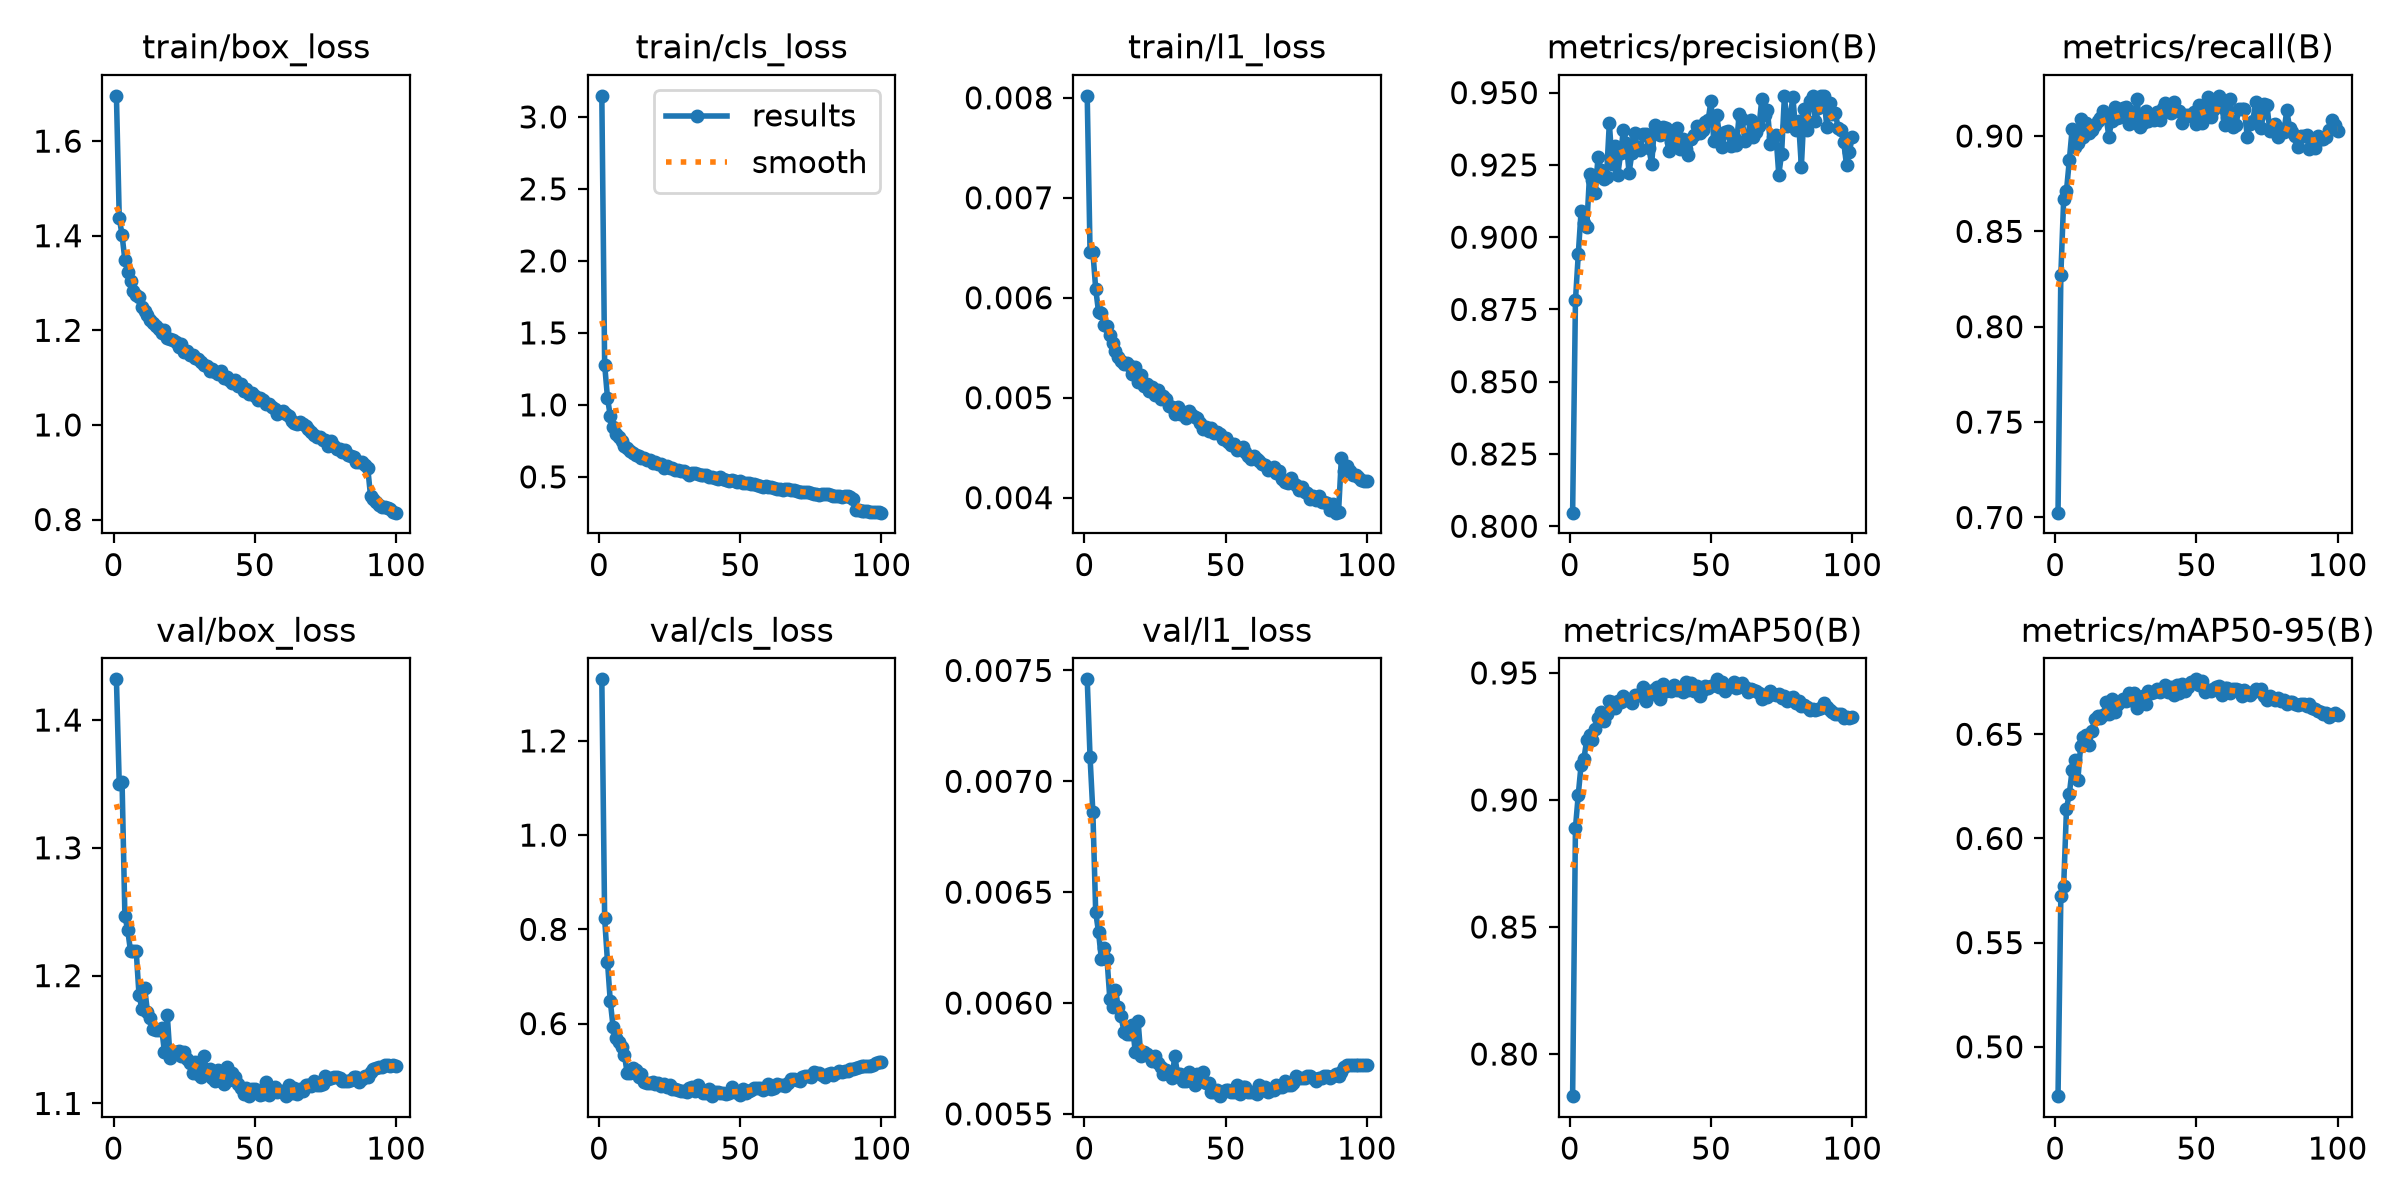

Source data for this figure (header and first rows):
epoch, time, train/box_loss, train/cls_loss, train/l1_loss, metrics/precision(B), metrics/recall(B), metrics/mAP50(B), metrics/mAP50-95(B), val/box_loss, val/cls_loss, val/l1_loss, lr/pg0, lr/pg1, lr/pg2
1, 100.4, 1.696, 3.146, 0.00802, 0.8047, 0.7025, 0.7834, 0.4763, 1.432, 1.331, 0.00746, 0.0001385, 0.0001385, 0.0001385
2, 179.3, 1.438, 1.28, 0.00646, 0.8781, 0.8273, 0.889, 0.5725, 1.35, 0.8232, 0.00711, 0.0002748, 0.0002748, 0.0002748
3, 258.9, 1.401, 1.05, 0.00646, 0.894, 0.8668, 0.9021, 0.5771, 1.351, 0.7316, 0.00686, 0.0004083, 0.0004083, 0.0004083
4, 336.3, 1.348, 0.921, 0.00609, 0.909, 0.8713, 0.9138, 0.6143, 1.247, 0.6471, 0.00641, 0.0004046, 0.0004046, 0.0004046
5, 413.9, 1.323, 0.849, 0.00586, 0.9048, 0.8872, 0.9163, 0.6214, 1.236, 0.5928, 0.00632, 0.0004005, 0.0004005, 0.0004005
6, 491.3, 1.305, 0.8004, 0.00585, 0.9035, 0.9036, 0.9236, 0.6329, 1.219, 0.5699, 0.0062, 0.0003964, 0.0003964, 0.0003964
7, 568.7, 1.283, 0.7744, 0.00573, 0.9218, 0.8943, 0.9254, 0.6375, 1.22, 0.5603, 0.00625, 0.0003922, 0.0003922, 0.0003922
8, 646, 1.275, 0.7479, 0.00572, 0.9198, 0.8963, 0.9236, 0.6279, 1.219, 0.5509, 0.0062, 0.0003881, 0.0003881, 0.0003881
9, 723.5, 1.271, 0.7109, 0.00563, 0.9152, 0.9087, 0.9281, 0.6443, 1.185, 0.5337, 0.00602, 0.000384, 0.000384, 0.000384
10, 800.9, 1.25, 0.7012, 0.00555, 0.9278, 0.8995, 0.9323, 0.6486, 1.174, 0.4943, 0.00598, 0.0003798, 0.0003798, 0.0003798
11, 878.4, 1.241, 0.6829, 0.00547, 0.9233, 0.9067, 0.9348, 0.6498, 1.19, 0.4958, 0.00606, 0.0003757, 0.0003757, 0.0003757
12, 955.9, 1.231, 0.6682, 0.00541, 0.92, 0.9015, 0.9312, 0.6449, 1.171, 0.5047, 0.00598, 0.0003716, 0.0003716, 0.0003716
13, 1033, 1.223, 0.6534, 0.00537, 0.9209, 0.9031, 0.9338, 0.6516, 1.167, 0.5008, 0.00594, 0.0003675, 0.0003675, 0.0003675
14, 1111, 1.215, 0.6466, 0.00534, 0.9395, 0.906, 0.9388, 0.6573, 1.158, 0.4864, 0.00587, 0.0003633, 0.0003633, 0.0003633
15, 1189, 1.208, 0.6308, 0.00535, 0.9252, 0.9077, 0.9385, 0.6588, 1.158, 0.4921, 0.00586, 0.0003592, 0.0003592, 0.0003592
16, 1267, 1.203, 0.6285, 0.00532, 0.9314, 0.9093, 0.9362, 0.6576, 1.157, 0.4759, 0.00586, 0.0003551, 0.0003551, 0.0003551
17, 1344, 1.194, 0.6196, 0.00524, 0.9216, 0.9132, 0.9391, 0.6594, 1.159, 0.4749, 0.0059, 0.0003509, 0.0003509, 0.0003509
18, 1422, 1.2, 0.6204, 0.00531, 0.929, 0.9103, 0.9386, 0.6654, 1.14, 0.4731, 0.00578, 0.0003468, 0.0003468, 0.0003468
19, 1500, 1.185, 0.5971, 0.00516, 0.9372, 0.8997, 0.9409, 0.6597, 1.169, 0.4765, 0.00592, 0.0003427, 0.0003427, 0.0003427
20, 1578, 1.181, 0.6006, 0.00523, 0.9326, 0.908, 0.9393, 0.6668, 1.136, 0.4714, 0.00576, 0.0003386, 0.0003386, 0.0003386
21, 1656, 1.18, 0.5874, 0.00512, 0.9223, 0.9153, 0.9394, 0.6608, 1.14, 0.474, 0.00578, 0.0003344, 0.0003344, 0.0003344
22, 1733, 1.175, 0.5889, 0.00514, 0.9291, 0.9096, 0.938, 0.664, 1.14, 0.4667, 0.00577, 0.0003303, 0.0003303, 0.0003303
23, 1811, 1.165, 0.5628, 0.00507, 0.936, 0.91, 0.9414, 0.6655, 1.141, 0.4711, 0.00576, 0.0003262, 0.0003262, 0.0003262
24, 1888, 1.171, 0.5759, 0.00511, 0.9305, 0.9147, 0.9412, 0.6667, 1.137, 0.4652, 0.00574, 0.000322, 0.000322, 0.000322
25, 1966, 1.154, 0.5615, 0.00503, 0.9302, 0.9153, 0.9412, 0.6661, 1.14, 0.4691, 0.00576, 0.0003179, 0.0003179, 0.0003179
26, 2043, 1.156, 0.5641, 0.00508, 0.9357, 0.9063, 0.9443, 0.6697, 1.135, 0.4612, 0.00573, 0.0003138, 0.0003138, 0.0003138
27, 2121, 1.147, 0.5502, 0.00499, 0.9356, 0.9099, 0.939, 0.6663, 1.131, 0.4608, 0.00571, 0.0003097, 0.0003097, 0.0003097
28, 2198, 1.148, 0.5485, 0.00502, 0.9308, 0.9109, 0.9431, 0.6698, 1.124, 0.4598, 0.00568, 0.0003055, 0.0003055, 0.0003055
29, 2276, 1.142, 0.5419, 0.00499, 0.9252, 0.9193, 0.9415, 0.6624, 1.132, 0.4579, 0.0057, 0.0003014, 0.0003014, 0.0003014
30, 2354, 1.14, 0.5416, 0.00492, 0.9388, 0.9047, 0.9438, 0.6678, 1.123, 0.4576, 0.00568, 0.0002973, 0.0002973, 0.0002973
31, 2431, 1.133, 0.5271, 0.00491, 0.9375, 0.9071, 0.9444, 0.6684, 1.12, 0.4558, 0.00566, 0.0002932, 0.0002932, 0.0002932
32, 2509, 1.128, 0.5142, 0.00484, 0.9354, 0.9131, 0.9397, 0.6645, 1.137, 0.464, 0.00576, 0.000289, 0.000289, 0.000289
33, 2586, 1.125, 0.5237, 0.00491, 0.9382, 0.9076, 0.9456, 0.6709, 1.124, 0.4652, 0.00568, 0.0002849, 0.0002849, 0.0002849
34, 2664, 1.115, 0.5274, 0.00484, 0.9378, 0.9091, 0.9428, 0.6696, 1.127, 0.4565, 0.00568, 0.0002808, 0.0002808, 0.0002808
35, 2741, 1.118, 0.517, 0.00486, 0.9299, 0.9084, 0.9441, 0.6703, 1.12, 0.4699, 0.00565, 0.0002766, 0.0002766, 0.0002766
36, 2819, 1.111, 0.5134, 0.0048, 0.9331, 0.9126, 0.9429, 0.6715, 1.117, 0.4596, 0.00565, 0.0002725, 0.0002725, 0.0002725
37, 2896, 1.108, 0.5152, 0.00487, 0.9346, 0.9086, 0.9454, 0.6705, 1.126, 0.4535, 0.00569, 0.0002684, 0.0002684, 0.0002684
38, 2973, 1.113, 0.5144, 0.00483, 0.9377, 0.9148, 0.9432, 0.6711, 1.117, 0.4535, 0.00565, 0.0002643, 0.0002643, 0.0002643
39, 3051, 1.1, 0.4984, 0.00481, 0.9305, 0.9172, 0.9439, 0.6736, 1.115, 0.4611, 0.00563, 0.0002601, 0.0002601, 0.0002601
40, 3129, 1.102, 0.5007, 0.0048, 0.9341, 0.9158, 0.9426, 0.6701, 1.129, 0.446, 0.00568, 0.000256, 0.000256, 0.000256
41, 3206, 1.094, 0.4893, 0.00475, 0.9306, 0.9119, 0.9465, 0.6726, 1.118, 0.454, 0.00565, 0.0002519, 0.0002519, 0.0002519
42, 3284, 1.088, 0.4847, 0.00469, 0.9283, 0.9177, 0.9431, 0.6688, 1.123, 0.4551, 0.00569, 0.0002477, 0.0002477, 0.0002477
43, 3361, 1.095, 0.496, 0.00471, 0.9341, 0.9129, 0.9462, 0.6736, 1.121, 0.453, 0.00564, 0.0002436, 0.0002436, 0.0002436
44, 3438, 1.083, 0.4861, 0.00467, 0.9355, 0.9131, 0.9429, 0.67, 1.116, 0.4525, 0.00564, 0.0002395, 0.0002395, 0.0002395
45, 3516, 1.086, 0.4767, 0.0047, 0.9386, 0.9071, 0.9447, 0.6743, 1.112, 0.451, 0.0056, 0.0002354, 0.0002354, 0.0002354
46, 3594, 1.071, 0.4713, 0.00465, 0.9359, 0.9109, 0.9408, 0.671, 1.107, 0.4517, 0.0056, 0.0002312, 0.0002312, 0.0002312
47, 3671, 1.076, 0.4765, 0.00466, 0.937, 0.9111, 0.9434, 0.6727, 1.112, 0.4662, 0.00561, 0.0002271, 0.0002271, 0.0002271
48, 3749, 1.065, 0.4716, 0.00464, 0.94, 0.9102, 0.9448, 0.6749, 1.106, 0.4539, 0.00558, 0.000223, 0.000223, 0.000223
49, 3826, 1.068, 0.4647, 0.00459, 0.9405, 0.9125, 0.944, 0.6749, 1.111, 0.4554, 0.0056, 0.0002188, 0.0002188, 0.0002188
50, 3903, 1.061, 0.4693, 0.0046, 0.9473, 0.9065, 0.9448, 0.6764, 1.112, 0.4494, 0.00561, 0.0002147, 0.0002147, 0.0002147
51, 3981, 1.053, 0.4579, 0.00456, 0.9331, 0.9163, 0.9451, 0.6737, 1.109, 0.461, 0.00561, 0.0002106, 0.0002106, 0.0002106
52, 4058, 1.058, 0.4579, 0.00453, 0.9422, 0.9069, 0.9475, 0.6754, 1.107, 0.4525, 0.0056, 0.0002065, 0.0002065, 0.0002065
53, 4136, 1.052, 0.4564, 0.00454, 0.9355, 0.9117, 0.9445, 0.6702, 1.107, 0.4578, 0.0056, 0.0002023, 0.0002023, 0.0002023
54, 4213, 1.045, 0.4475, 0.00448, 0.9313, 0.9206, 0.9465, 0.6714, 1.117, 0.459, 0.00563, 0.0001982, 0.0001982, 0.0001982
55, 4291, 1.044, 0.4485, 0.00449, 0.9363, 0.91, 0.9428, 0.6707, 1.107, 0.4623, 0.00559, 0.0001941, 0.0001941, 0.0001941
56, 4368, 1.038, 0.441, 0.00451, 0.9366, 0.9138, 0.9447, 0.6719, 1.112, 0.4635, 0.00562, 0.0001899, 0.0001899, 0.0001899
57, 4446, 1.034, 0.4346, 0.00446, 0.9317, 0.9158, 0.9448, 0.6725, 1.113, 0.4636, 0.00562, 0.0001858, 0.0001858, 0.0001858
58, 4523, 1.022, 0.4323, 0.00442, 0.9348, 0.9211, 0.9464, 0.6732, 1.109, 0.4588, 0.0056, 0.0001817, 0.0001817, 0.0001817
59, 4601, 1.028, 0.4343, 0.00439, 0.932, 0.9154, 0.9442, 0.6686, 1.11, 0.4632, 0.0056, 0.0001776, 0.0001776, 0.0001776
60, 4678, 1.028, 0.4302, 0.00442, 0.9425, 0.9059, 0.9445, 0.6722, 1.11, 0.4723, 0.0056, 0.0001734, 0.0001734, 0.0001734
... 40 more rows
